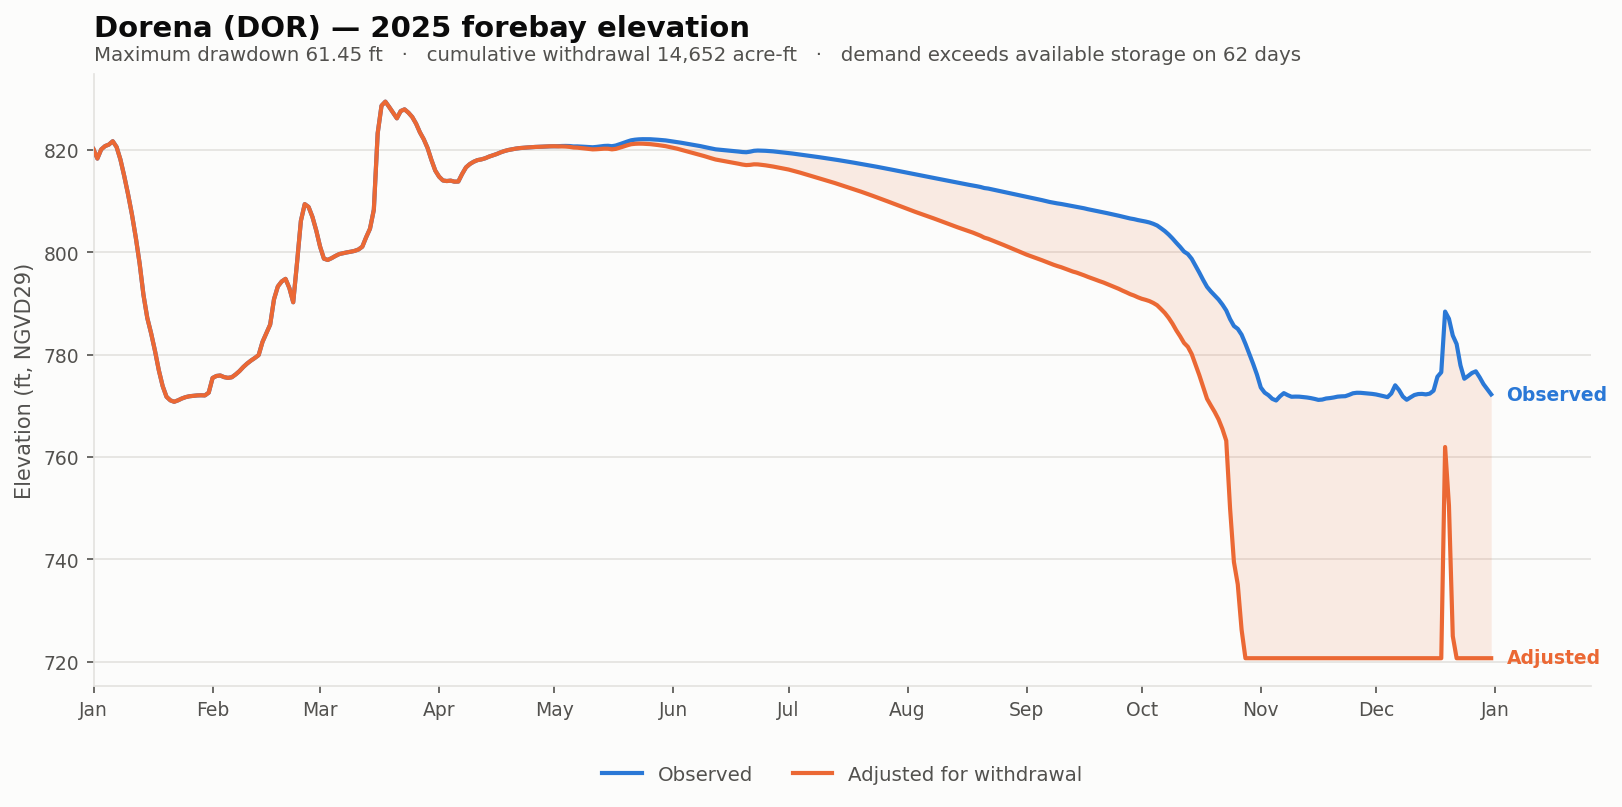

The table this chart was drawn from, first rows:
date, elev_observed_ft, elev_adjusted_ft, storage_observed_af, storage_adjusted_af, demand_cfs, cumulative_withdrawal_af, elev_change_ft, at_rating_floor
2025-01-01, 820.2, 820.2, 52752, 52752, 0.0, 0.0, 0.0, False
2025-01-02, 818.4, 818.4, 50190, 50190, 0.0, 0.0, 0.0, False
2025-01-03, 820.1, 820.1, 52696, 52696, 0.0, 0.0, 0.0, False
2025-01-04, 820.8, 820.8, 53606, 53606, 0.0, 0.0, 0.0, False
2025-01-05, 821.1, 821.1, 54035, 54035, 0.0, 0.0, 0.0, False
2025-01-06, 821.7, 821.7, 55010, 55010, 0.0, 0.0, 0.0, False
2025-01-07, 820.6, 820.6, 53368, 53368, 0.0, 0.0, 0.0, False
2025-01-08, 818.2, 818.2, 49938, 49938, 0.0, 0.0, 0.0, False
2025-01-09, 814.9, 814.9, 45483, 45483, 0.0, 0.0, 0.0, False
2025-01-10, 811.3, 811.3, 41008, 41008, 0.0, 0.0, 0.0, False
2025-01-11, 807.4, 807.4, 36428, 36428, 0.0, 0.0, 0.0, False
2025-01-12, 802.9, 802.9, 31523, 31523, 0.0, 0.0, 0.0, False
2025-01-13, 797.9, 797.9, 26374, 26374, 0.0, 0.0, 0.0, False
2025-01-14, 791.7, 791.7, 20976, 20976, 0.0, 0.0, 0.0, False
2025-01-15, 787.2, 787.2, 17433, 17433, 0.0, 0.0, 0.0, False
2025-01-16, 784.2, 784.2, 15333, 15333, 0.0, 0.0, 0.0, False
2025-01-17, 780.8, 780.8, 13046, 13046, 0.0, 0.0, 0.0, False
2025-01-18, 777, 777, 10688, 10688, 0.0, 0.0, 0.0, False
2025-01-19, 773.9, 773.9, 8934, 8934, 0.0, 0.0, 0.0, False
2025-01-20, 771.8, 771.8, 7800, 7800, 0.0, 0.0, 0.0, False
2025-01-21, 771.1, 771.1, 7450, 7450, 0.0, 0.0, 0.0, False
2025-01-22, 770.8, 770.8, 7292, 7292, 0.0, 0.0, 0.0, False
2025-01-23, 771.1, 771.1, 7450, 7450, 0.0, 0.0, 0.0, False
2025-01-24, 771.5, 771.5, 7630, 7630, 0.0, 0.0, 0.0, False
2025-01-25, 771.7, 771.7, 7765, 7765, 0.0, 0.0, 0.0, False
2025-01-26, 771.9, 771.9, 7850, 7850, 0.0, 0.0, 0.0, False
2025-01-27, 772, 772, 7895, 7895, 0.0, 0.0, 0.0, False
2025-01-28, 772.1, 772.1, 7930, 7930, 0.0, 0.0, 0.0, False
2025-01-29, 772.1, 772.1, 7945, 7945, 0.0, 0.0, 0.0, False
2025-01-30, 772.1, 772.1, 7930, 7930, 0.0, 0.0, 0.0, False
2025-01-31, 772.6, 772.6, 8205, 8205, 0.0, 0.0, 0.0, False
2025-02-01, 775.5, 775.5, 9782, 9782, 0.0, 0.0, 0.0, False
2025-02-02, 775.9, 775.9, 10016, 10016, 0.0, 0.0, 0.0, False
2025-02-03, 776, 776, 10076, 10076, 0.0, 0.0, 0.0, False
2025-02-04, 775.6, 775.6, 9884, 9884, 0.0, 0.0, 0.0, False
2025-02-05, 775.5, 775.5, 9794, 9794, 0.0, 0.0, 0.0, False
2025-02-06, 775.6, 775.6, 9866, 9866, 0.0, 0.0, 0.0, False
2025-02-07, 776.2, 776.2, 10196, 10196, 0.0, 0.0, 0.0, False
2025-02-08, 776.8, 776.8, 10586, 10586, 0.0, 0.0, 0.0, False
2025-02-09, 777.6, 777.6, 11066, 11066, 0.0, 0.0, 0.0, False
2025-02-10, 778.3, 778.3, 11474, 11474, 0.0, 0.0, 0.0, False
2025-02-11, 778.9, 778.9, 11822, 11822, 0.0, 0.0, 0.0, False
2025-02-12, 779.4, 779.4, 12128, 12128, 0.0, 0.0, 0.0, False
2025-02-13, 779.9, 779.9, 12464, 12464, 0.0, 0.0, 0.0, False
2025-02-14, 782.5, 782.5, 14157, 14157, 0.0, 0.0, 0.0, False
2025-02-15, 784.2, 784.2, 15354, 15354, 0.0, 0.0, 0.0, False
2025-02-16, 785.9, 785.9, 16530, 16530, 0.0, 0.0, 0.0, False
2025-02-17, 790.9, 790.9, 20288, 20288, 0.0, 0.0, 0.0, False
2025-02-18, 793.4, 793.4, 22324, 22324, 0.0, 0.0, 0.0, False
2025-02-19, 794.3, 794.3, 23197, 23197, 0.0, 0.0, 0.0, False
2025-02-20, 794.8, 794.8, 23656, 23656, 0.0, 0.0, 0.0, False
2025-02-21, 793, 793, 22045, 22045, 0.0, 0.0, 0.0, False
2025-02-22, 790.3, 790.3, 19816, 19816, 0.0, 0.0, 0.0, False
2025-02-23, 798, 798, 26510, 26510, 0.0, 0.0, 0.0, False
2025-02-24, 806.2, 806.2, 34987, 34987, 0.0, 0.0, 0.0, False
2025-02-25, 809.5, 809.5, 38740, 38740, 0.0, 0.0, 0.0, False
2025-02-26, 808.9, 808.9, 38090, 38090, 0.0, 0.0, 0.0, False
2025-02-27, 807, 807, 35867, 35867, 0.0, 0.0, 0.0, False
2025-02-28, 804.3, 804.3, 32930, 32930, 0.0, 0.0, 0.0, False
2025-03-01, 801.1, 801.1, 29640, 29640, 0.0, 0.0, 0.0, False
... 305 more rows
